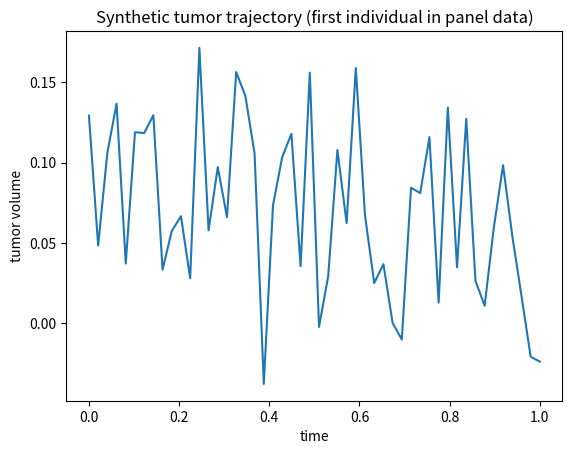

The script that saved this image:
"""
This generates the synthetic tumor data and is based on the class defined in TIMEVIEW .
"""

import numpy as np
import pandas as pd
from scipy.integrate import odeint


class SyntheticTumorDataset:
    """Generate synthetic tumor trajectories under chemotherapy.

    This dataset produces:
      - X: pandas DataFrame with static covariates
      - ts: list of numpy arrays with time grids
      - ys: list of numpy arrays with tumor volume trajectories
    """

    def __init__(
        self,
        n_samples=2000,
        n_time_steps=20,
        time_horizon=1.0,
        noise_std=0.0,
        seed=0,
        equation="wilkerson",
    ):
        """Initialize and generate a synthetic tumor dataset.

        Args:
            n_samples: Number of simulated patients.
            n_time_steps: Number of time points per trajectory.
            time_horizon: Final time value of the simulation (times range [0, time_horizon]).
            noise_std: Standard deviation of Gaussian observation noise.
            seed: Random seed used for sampling covariates and noise.
            equation: Tumor model to use. Supported values: "wilkerson", "geng".

        Raises:
            ValueError: If equation is not one of the supported values.
        """
        if equation not in ["wilkerson", "geng"]:
            raise ValueError('equation must be one of: "wilkerson", "geng".')

        self.n_samples = n_samples
        self.n_time_steps = n_time_steps
        self.time_horizon = time_horizon
        self.noise_std = noise_std
        self.seed = seed
        self.equation = equation

        X, ts, ys = self.synthetic_tumor_data(
            n_samples=self.n_samples,
            n_time_steps=self.n_time_steps,
            time_horizon=self.time_horizon,
            noise_std=self.noise_std,
            seed=self.seed,
            equation=self.equation,
        )

        if self.equation == "wilkerson":
            self.X = pd.DataFrame(X, columns=["age", "weight", "initial_tumor_volume", "dosage"])
        elif self.equation == "geng":
            self.X = pd.DataFrame(X, columns=["age", "weight", "initial_tumor_volume", "start_time", "dosage"])

        self.ts = ts
        self.ys = ys

    def get_X_ts_ys(self):
        """Return the generated dataset.

        Returns:
            X: pandas DataFrame of static covariates.
            ts: list of numpy arrays containing time grids.
            ys: list of numpy arrays containing tumor trajectories.
        """
        return self.X, self.ts, self.ys

    def __len__(self):
        """Return number of samples."""
        return len(self.X)

    def get_feature_ranges(self):
        """Return the ranges used for sampling each feature.

        Returns:
            Dictionary mapping each feature name to (min, max).
        """
        if self.equation == "wilkerson":
            return {
                "age": (20, 80),
                "weight": (40, 100),
                "initial_tumor_volume": (0.1, 0.5),
                "dosage": (0.0, 1.0),
            }
        elif self.equation == "geng":
            return {
                "age": (20, 80),
                "weight": (40, 100),
                "initial_tumor_volume": (0.1, 0.5),
                "start_time": (0.0, 1.0),
                "dosage": (0.0, 1.0),
            }

    def get_feature_names(self):
        """Return the names of the static covariates.

        Returns:
            List of feature name strings.
        """
        if self.equation == "wilkerson":
            return ["age", "weight", "initial_tumor_volume", "dosage"]
        elif self.equation == "geng":
            return ["age", "weight", "initial_tumor_volume", "start_time", "dosage"]

    def _tumor_volume(self, t, age, weight, initial_tumor_volume, start_time, dosage):
        """Compute tumor volume under chemotherapy using an ODE-based model.

        This corresponds to the "geng" branch in the original code.

        Args:
            t: 1D numpy array of times at which to compute tumor volume.
            age: Age feature value.
            weight: Weight feature value.
            initial_tumor_volume: Initial tumor volume feature value.
            start_time: Start time of chemotherapy.
            dosage: Chemotherapy dosage.

        Returns:
            1D numpy array of tumor volumes aligned with t.
        """
        RHO_0 = 2.0

        K_0 = 1.0
        K_1 = 0.01

        BETA_0 = 50.0

        GAMMA_0 = 5.0

        V_min = 0.001

        rho = RHO_0 * (age / 20.0) ** 0.5
        K = K_0 + K_1 * (weight)
        beta = BETA_0 * (age / 20.0) ** (-0.2)

        def C(t_scalar):
            return np.where(
                t_scalar < start_time,
                0.0,
                dosage * np.exp(-GAMMA_0 * (t_scalar - start_time)),
            )

        def dVdt(V, t_scalar):
            return rho * (V - V_min) * V * np.log(K / V) - beta * V * C(t_scalar)

        V = odeint(dVdt, initial_tumor_volume, t)[:, 0]
        return V

    def _tumor_volume_2(self, t, age, weight, initial_tumor_volume, dosage):
        """Compute tumor volume using a closed-form model.

        This corresponds to the "wilkerson" branch in the original code.

        Args:
            t: 1D numpy array of times at which to compute tumor volume.
            age: Age feature value.
            weight: Weight feature value.
            initial_tumor_volume: Initial tumor volume feature value.
            dosage: Chemotherapy dosage.

        Returns:
            1D numpy array of tumor volumes aligned with t.
        """
        G_0 = 2.0
        D_0 = 180.0
        PHI_0 = 10.0

        g = G_0 * (age / 20.0) ** 0.5
        d = D_0 * dosage / weight
        phi = 1.0 / (1.0 + np.exp(-dosage * PHI_0))

        return initial_tumor_volume * (phi * np.exp(-d * t) + (1.0 - phi) * np.exp(g * t))

    def synthetic_tumor_data(self, n_samples, n_time_steps, time_horizon=1.0, noise_std=0.0, seed=0, equation="wilkerson"):
        """Generate synthetic tumor data based on a chemotherapy tumor model.

        Executes:
          1) sample static covariates uniformly from fixed ranges
          2) create a time grid per sample
          3) simulate tumor volume trajectories using the chosen equation
          4) add Gaussian observation noise

        Args:
            n_samples: Number of samples to generate.
            n_time_steps: Number of time points per trajectory.
            time_horizon: Final time value (times range [0, time_horizon]).
            noise_std: Standard deviation of Gaussian observation noise.
            seed: Random seed.
            equation: "wilkerson" or "geng".

        Returns:
            X: numpy array of static covariates with shape (n_samples, 4 or 5).
            ts: list of numpy arrays, each of length n_time_steps.
            ys: list of numpy arrays, each of length n_time_steps.
        """
        feature_ranges = {
            "age": (20, 80),
            "weight": (40, 100),
            "initial_tumor_volume": (0.1, 0.5),
            "start_time": (0.0, 1.0),
            "dosage": (0.0, 1.0),
        }

        gen = np.random.default_rng(seed)

        age = gen.uniform(feature_ranges["age"][0], feature_ranges["age"][1], size=n_samples)
        weight = gen.uniform(feature_ranges["weight"][0], feature_ranges["weight"][1], size=n_samples)
        tumor_volume = gen.uniform(
            feature_ranges["initial_tumor_volume"][0],
            feature_ranges["initial_tumor_volume"][1],
            size=n_samples,
        )
        start_time = gen.uniform(feature_ranges["start_time"][0], feature_ranges["start_time"][1], size=n_samples)
        dosage = gen.uniform(feature_ranges["dosage"][0], feature_ranges["dosage"][1], size=n_samples)

        if equation == "wilkerson":
            X = np.stack((age, weight, tumor_volume, dosage), axis=1)
        elif equation == "geng":
            X = np.stack((age, weight, tumor_volume, start_time, dosage), axis=1)

        ts = [np.linspace(0.0, time_horizon, n_time_steps) for _ in range(n_samples)]
        ys = []

        for i in range(n_samples):
            if equation == "wilkerson":
                age_i, weight_i, vol0_i, dose_i = X[i, :]
                y = self._tumor_volume_2(ts[i], age_i, weight_i, vol0_i, dose_i)
            elif equation == "geng":
                age_i, weight_i, vol0_i, start_i, dose_i = X[i, :]
                y = self._tumor_volume(ts[i], age_i, weight_i, vol0_i, start_i, dose_i)

            y = y + gen.normal(0.0, noise_std, size=n_time_steps)
            ys.append(y)

        return X, ts, ys

    def get_feature_types(self):
        """Return feature types for interactive visualization.

        The TIMEVIEW visualization code expects each feature to have a type so it
        knows how to build the UI controls (e.g., slider vs dropdown).

        Returns:
            Dictionary mapping feature name -> feature type string.
            For this synthetic dataset, all features are continuous.
        """
        types = {}
        for name in self.get_feature_names():
            types[name] = "continuous"
        return types



if __name__ == "__main__":
    """ Inpect some sample data. """
    import matplotlib.pyplot as plt

    # Create a small dataset so the plot is readable
    ds = SyntheticTumorDataset(
        n_samples=10,
        n_time_steps=50,
        time_horizon=1.0,
        noise_std=0.05,
        seed=0,
        equation="wilkerson",
    )

    print("Feature names:", ds.get_feature_names())
    print("Feature ranges:", ds.get_feature_ranges())
    print("Feature types:", ds.get_feature_types())

    X, ts, ys = ds.get_X_ts_ys()

    print("X (static covariates DataFrame)")
    print(X)

    print("DataFrame shape (rows, columns)")
    print(X.shape)

    print("First row (patient 0)")
    print(X.iloc[0])
  

    # Plot the figure for the first patient. 
    plt.figure()
    plt.plot(ts[0], ys[0])
    plt.xlabel("time")
    plt.ylabel("tumor volume")
    plt.title("Synthetic tumor trajectory (first individual in panel data)")
    plt.show()



